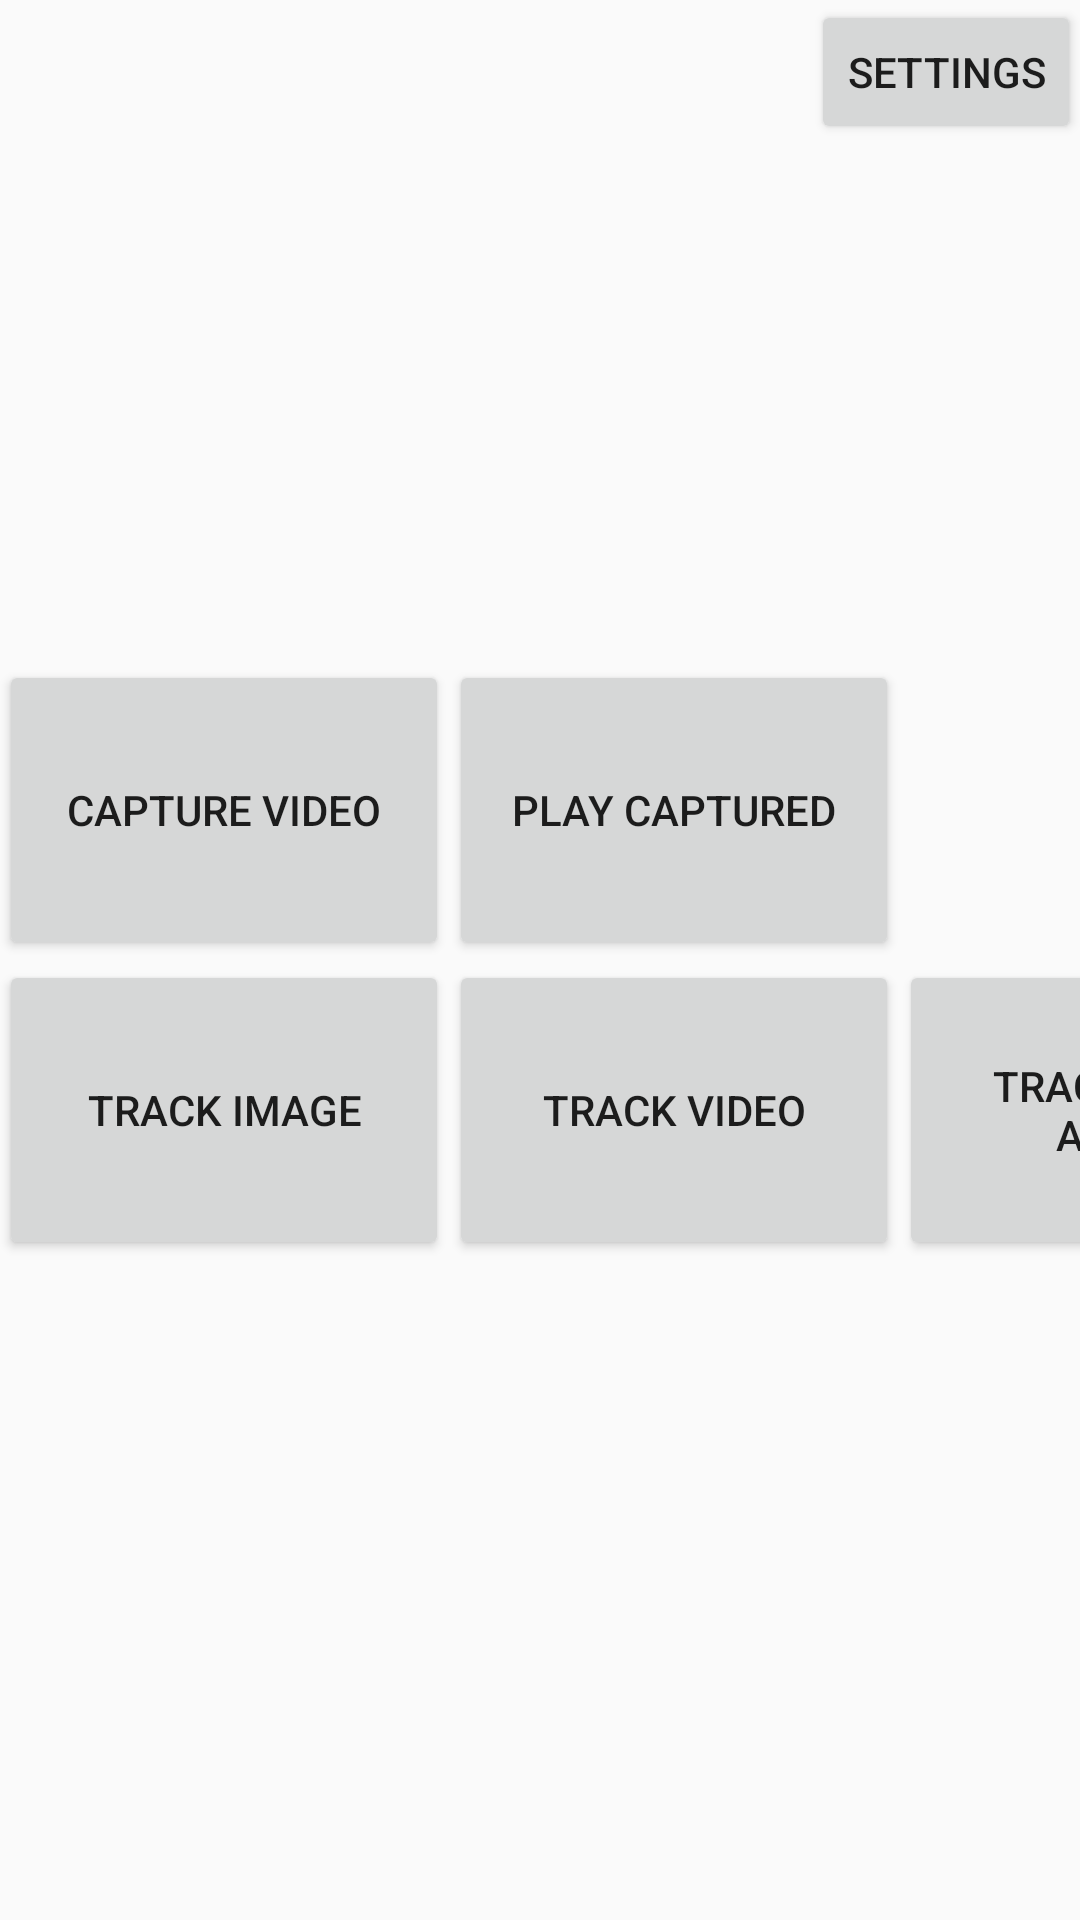

Android layout source for this screen:
<!-- AndroidManifest.xml: application theme Theme.AppCompat.Light.NoActionBar.FullScreen -->
<!-- res/layout/activity_main.xml -->
<?xml version="1.0" encoding="utf-8"?>
<RelativeLayout
	xmlns:android="http://schemas.android.com/apk/res/android"
	xmlns:tools="http://schemas.android.com/tools"
	android:id="@+id/activity_main2"
	android:layout_width="match_parent"
	android:layout_height="match_parent"
	android:paddingBottom="@dimen/activity_vertical_margin"
	android:paddingLeft="@dimen/activity_horizontal_margin"
	android:paddingRight="@dimen/activity_horizontal_margin"
	android:paddingTop="@dimen/activity_vertical_margin"
	tools:context="com.maxst.vidchaser.app.MainActivity">

	<LinearLayout
		android:layout_width="wrap_content"
		android:layout_height="wrap_content"
		android:layout_centerInParent="true"
		android:orientation="vertical">

		<LinearLayout
			android:layout_width="wrap_content"
			android:layout_height="wrap_content"
			android:orientation="horizontal">

			<Button
				android:id="@+id/capture_video"
				android:layout_width="150dp"
				android:layout_height="100dp"
				android:text="Capture video"/>

			<Button
				android:id="@+id/play_captured"
				android:layout_width="150dp"
				android:layout_height="100dp"
				android:text="Play captured"/>
		</LinearLayout>

		<LinearLayout
			android:layout_width="wrap_content"
			android:layout_height="wrap_content"
			android:orientation="horizontal"
			android:gravity="center_vertical">

			<Button
				android:id="@+id/track_image"
				android:layout_width="150dp"
				android:layout_height="100dp"
				android:text="Track Image"/>

			<Button
				android:id="@+id/track_video"
				android:layout_width="150dp"
				android:layout_height="100dp"
				android:text="Track Video"/>

			<Button
				android:id="@+id/track_video_async"
				android:layout_width="150dp"
				android:layout_height="100dp"
				android:text="Track Video Async"/>
		</LinearLayout>
	</LinearLayout>

	<Button
		android:id="@+id/settings"
		android:layout_width="wrap_content"
		android:layout_height="wrap_content"
		android:layout_alignParentRight="true"
		android:text="Settings"/>

</RelativeLayout>
<!-- resources referenced by this layout -->
<resources>
  <style name="Theme.AppCompat.Light.NoActionBar.FullScreen" parent="@style/Theme.AppCompat.Light.NoActionBar">
  		<item name="windowNoTitle">true</item>
  		<item name="windowActionBar">false</item>
  		<item name="android:windowFullscreen">true</item>
  		<item name="android:windowContentOverlay">@null</item>
  	</style>
</resources>
